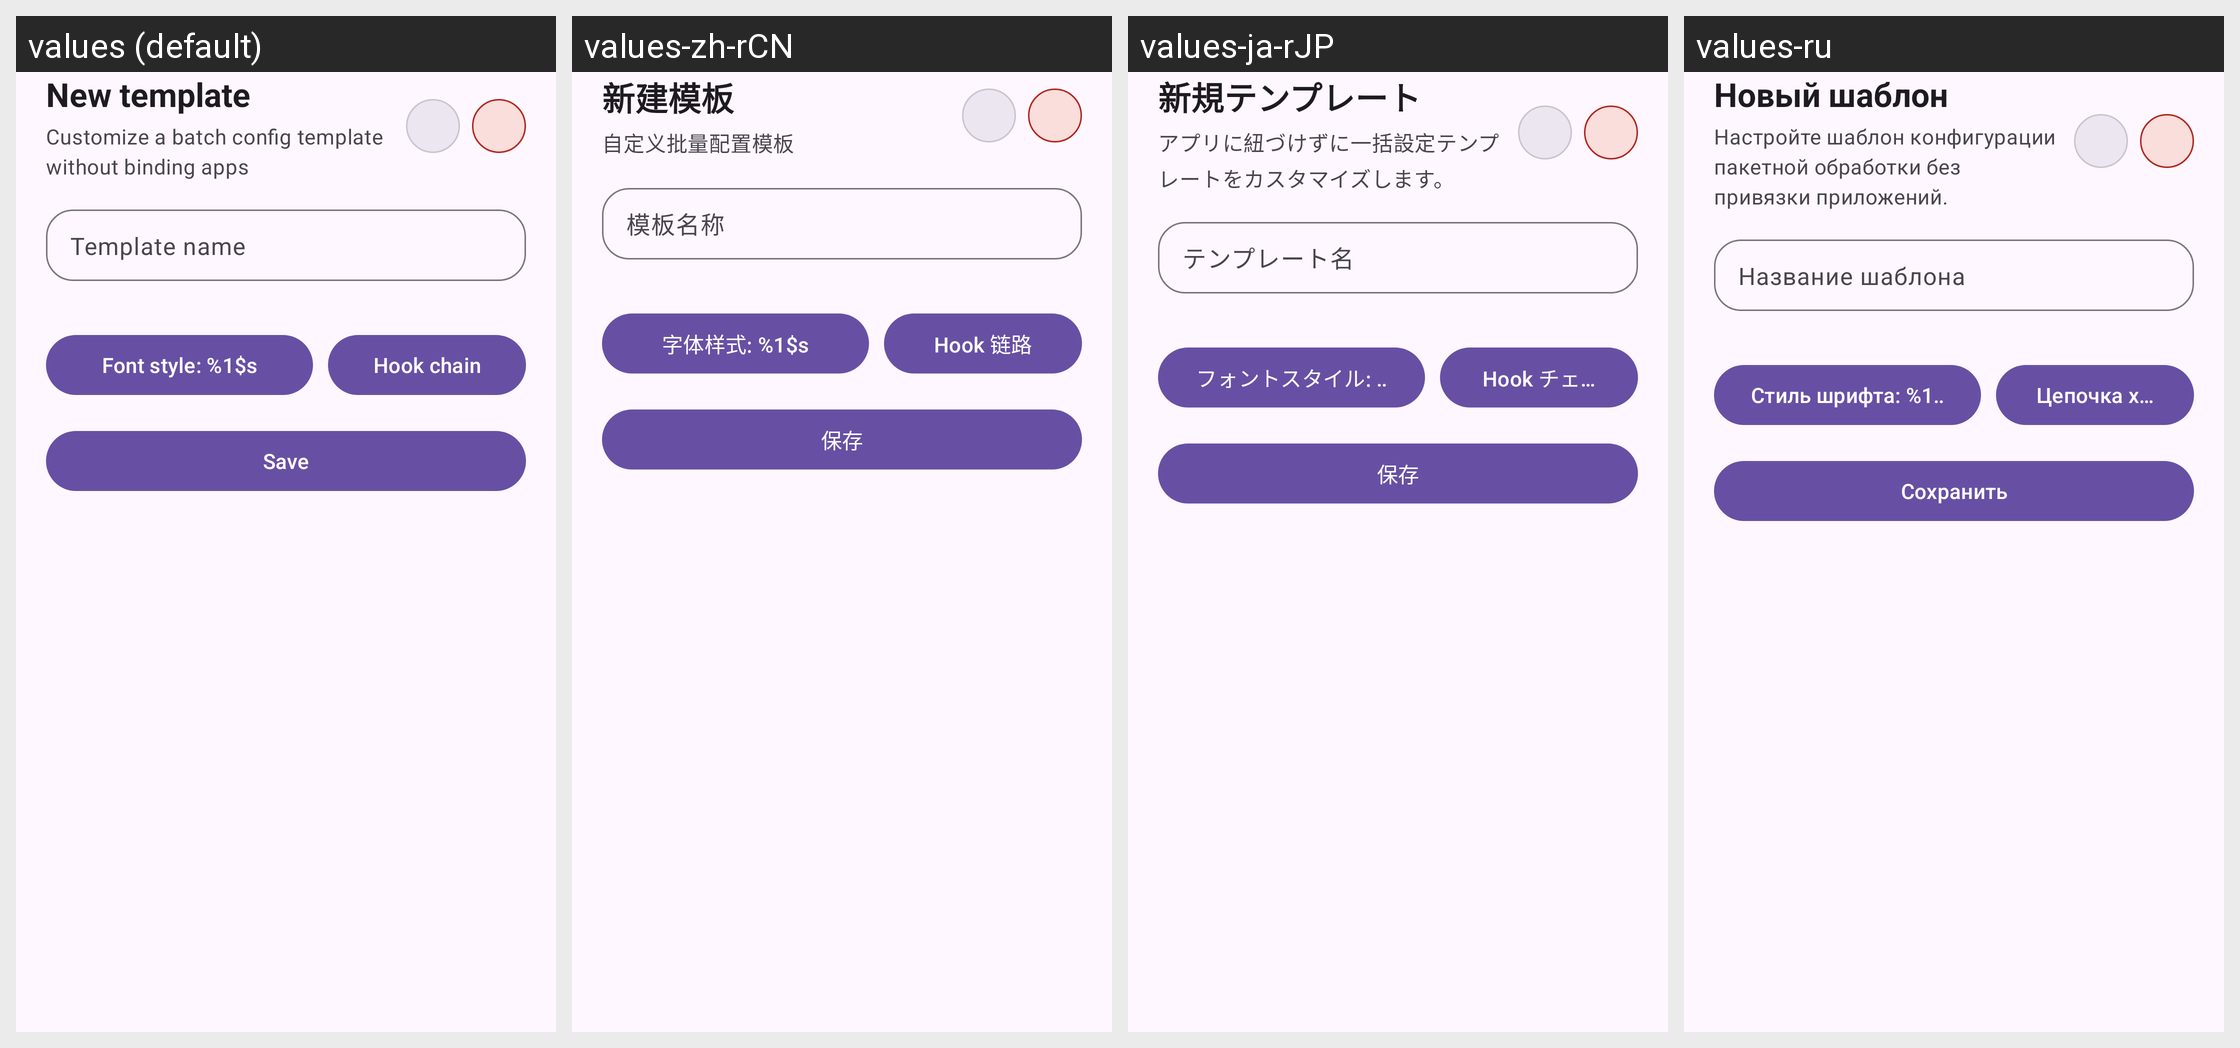

The Android screen above is rendered under several locales of the same app. Produce the string resources it draws, with the default and per-locale values.
Android screen res/layout/view_land_quick_template_detail.xml rendered under 4 locales, left to right: values (default), values-zh-rCN, values-ja-rJP, values-ru. Device: Nexus 5 (rendered at 1080×1920; each locale shown at half size, 540×960, under a caption strip naming it); theme Theme.Dpis.
Other locales in the repository, not shown: values-ru-rRU.
Strings drawn on this screen, with the default value and each locale's value (text and hints the layout hard-codes, and strings that could not be matched under every locale, appear in the picture but are not listed):

quick_template_edit_page_title_new
  values: New template
  values-zh-rCN: 新建模板
  values-ja-rJP: 新規テンプレート
  values-ru: Новый шаблон

quick_template_edit_sheet_subtitle
  values: Customize a batch config template without binding apps
  values-zh-rCN: 自定义批量配置模板
  values-ja-rJP: アプリに紐づけずに一括設定テンプレートをカスタマイズします。
  values-ru: Настройте шаблон конфигурации пакетной обработки без привязки приложений.

quick_template_name_hint
  values: Template name
  values-zh-rCN: 模板名称
  values-ja-rJP: テンプレート名
  values-ru: Название шаблона

dialog_typeface_selector_value
  values: Font style: %1$s
  values-zh-rCN: 字体样式: %1$s
  values-ja-rJP: フォントスタイル: %1$s
  values-ru: Стиль шрифта: %1$s

dialog_font_hook_domains_title
  values: Hook chain
  values-zh-rCN: Hook 链路
  values-ja-rJP: Hook チェーン
  values-ru: Цепочка хуков

status_save_button
  values: Save
  values-zh-rCN: 保存
  values-ja-rJP: 保存
  values-ru: Сохранить
